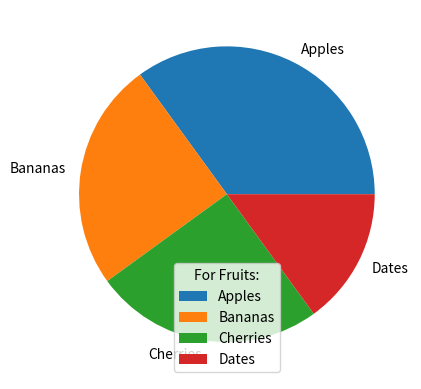

Here is the Python script that generated this plot:
import matplotlib.pyplot as plt
import numpy as np

y = np.array([35, 25, 25, 15])
mylabel=["Apples","Bananas","Cherries","Dates"]

plt.pie(y,labels=mylabel)
plt.legend(title = "For Fruits:")
plt.show() 